3-way image classification set "SC-KI_2024" from GitHub (Lehr-Lern-Labor/SCKI); label vocabulary: oval, rund, tropfen.

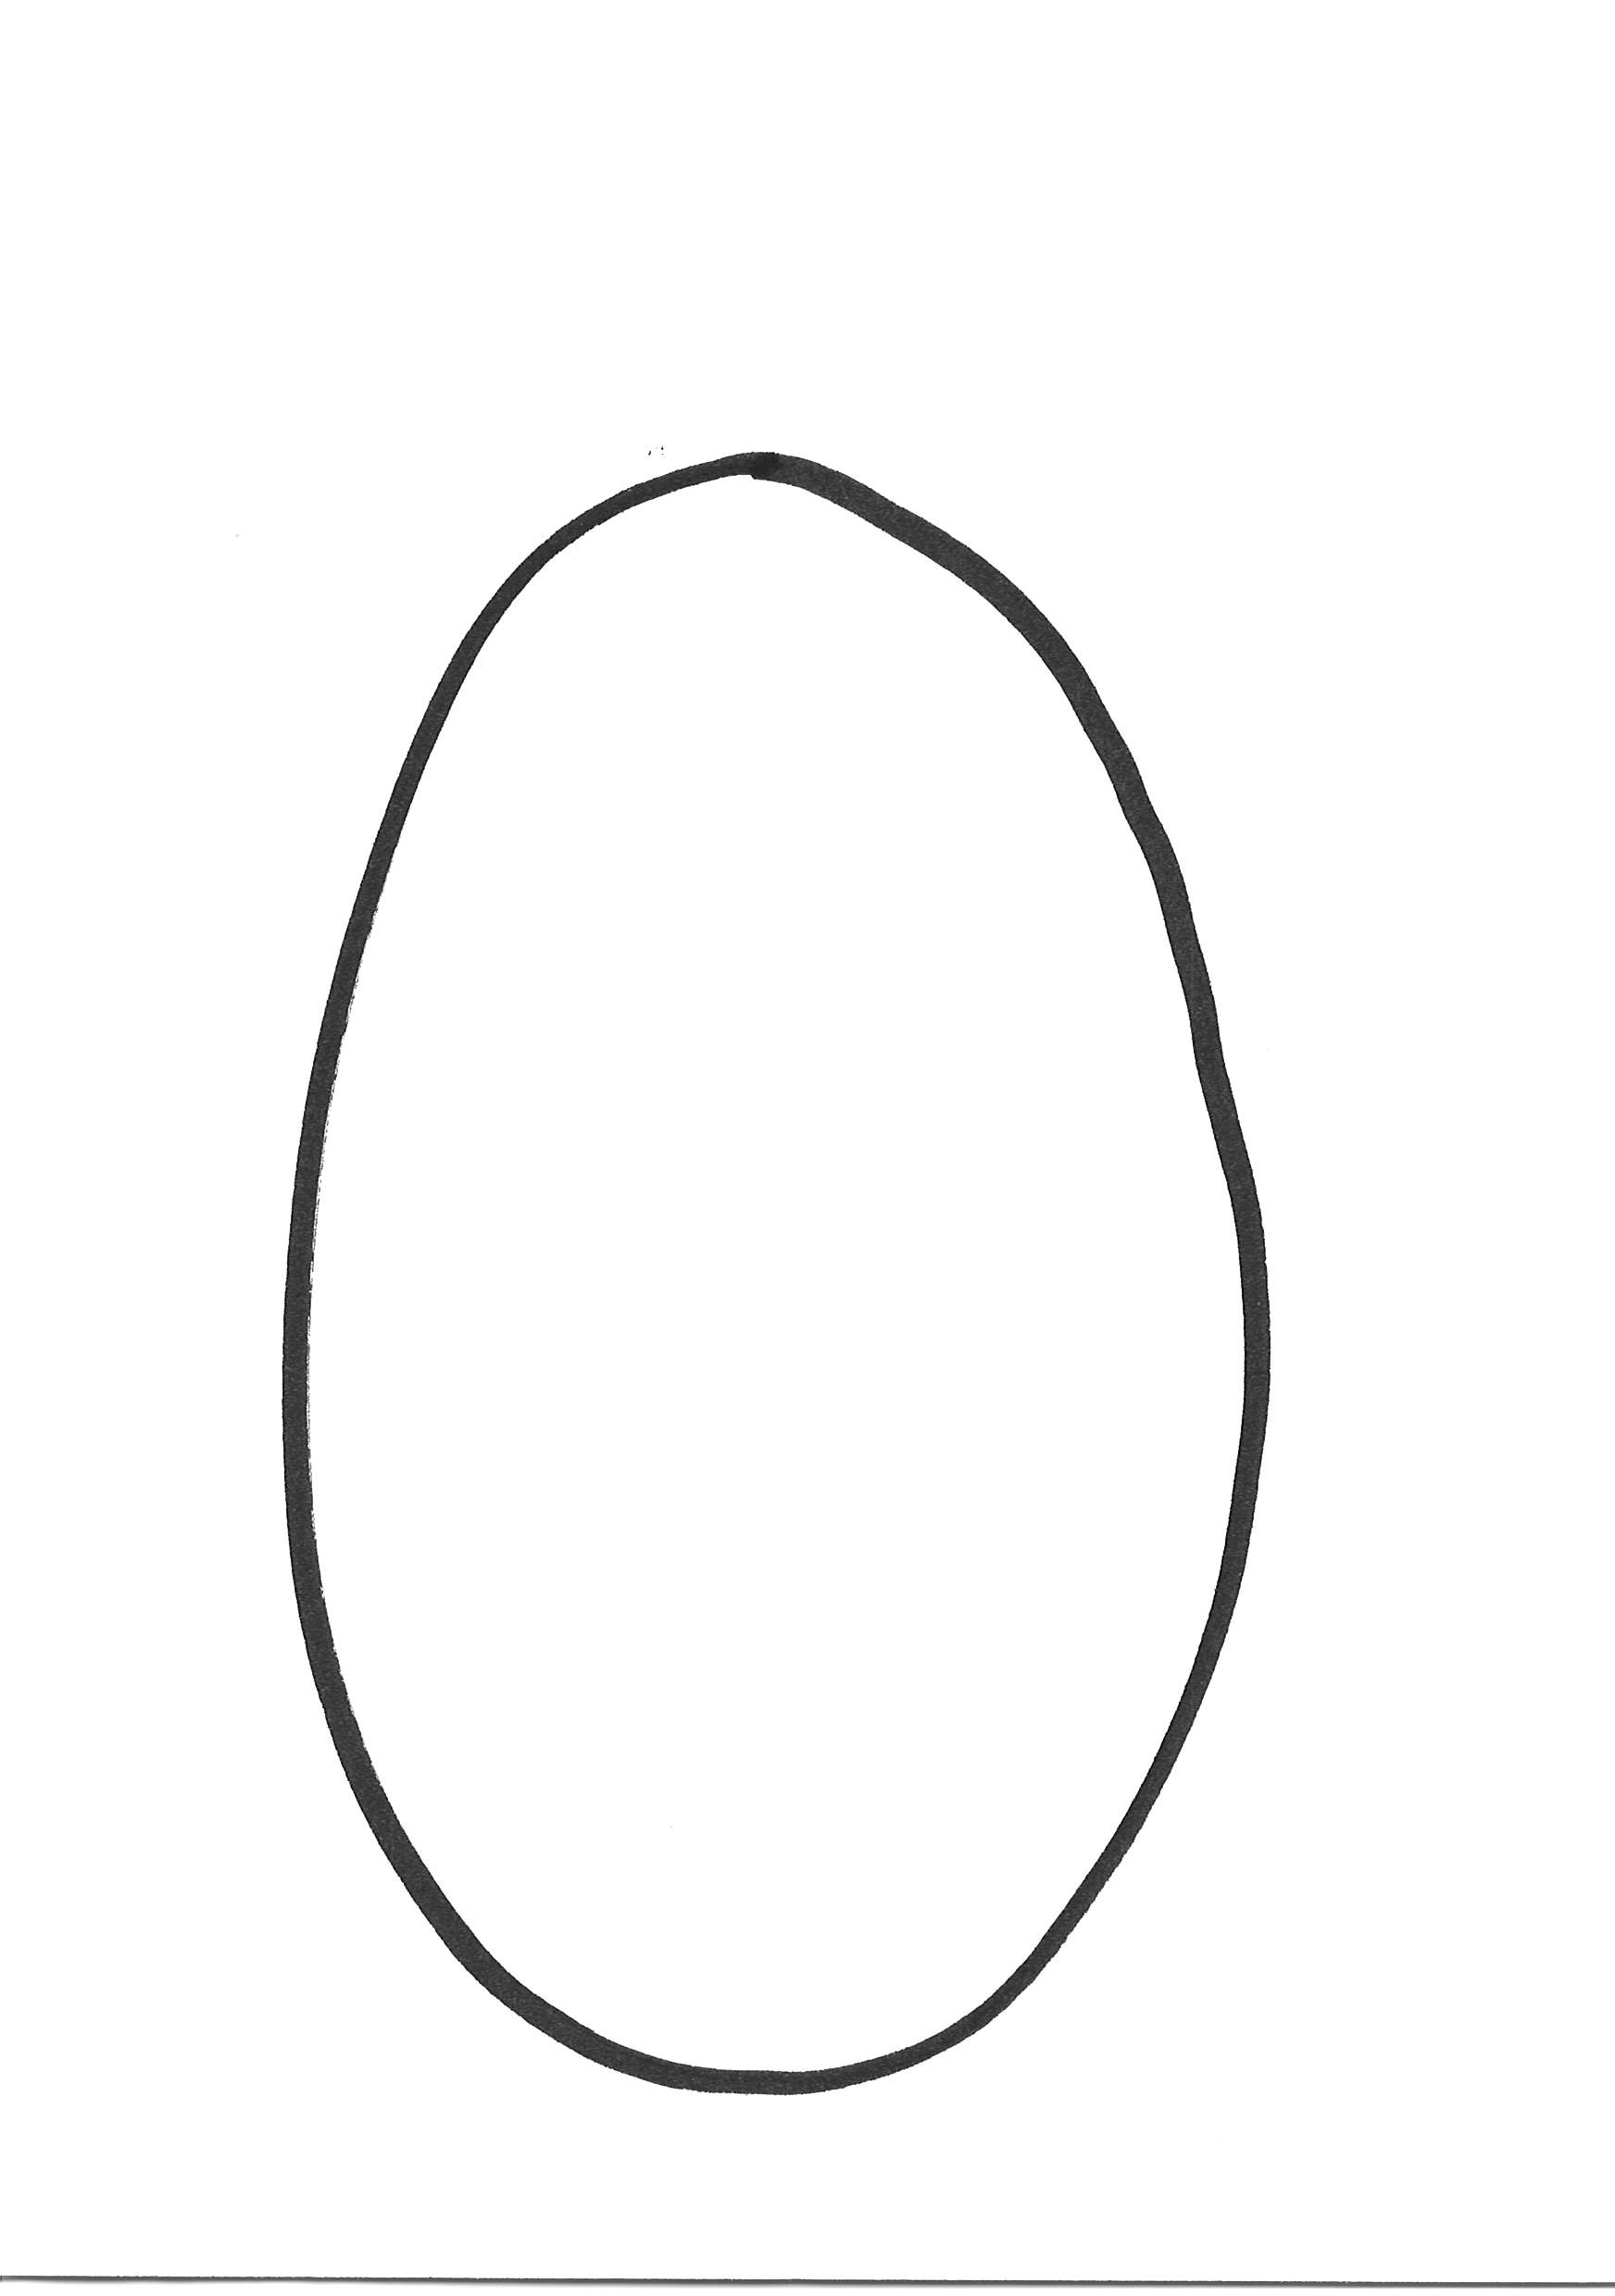
Label: oval

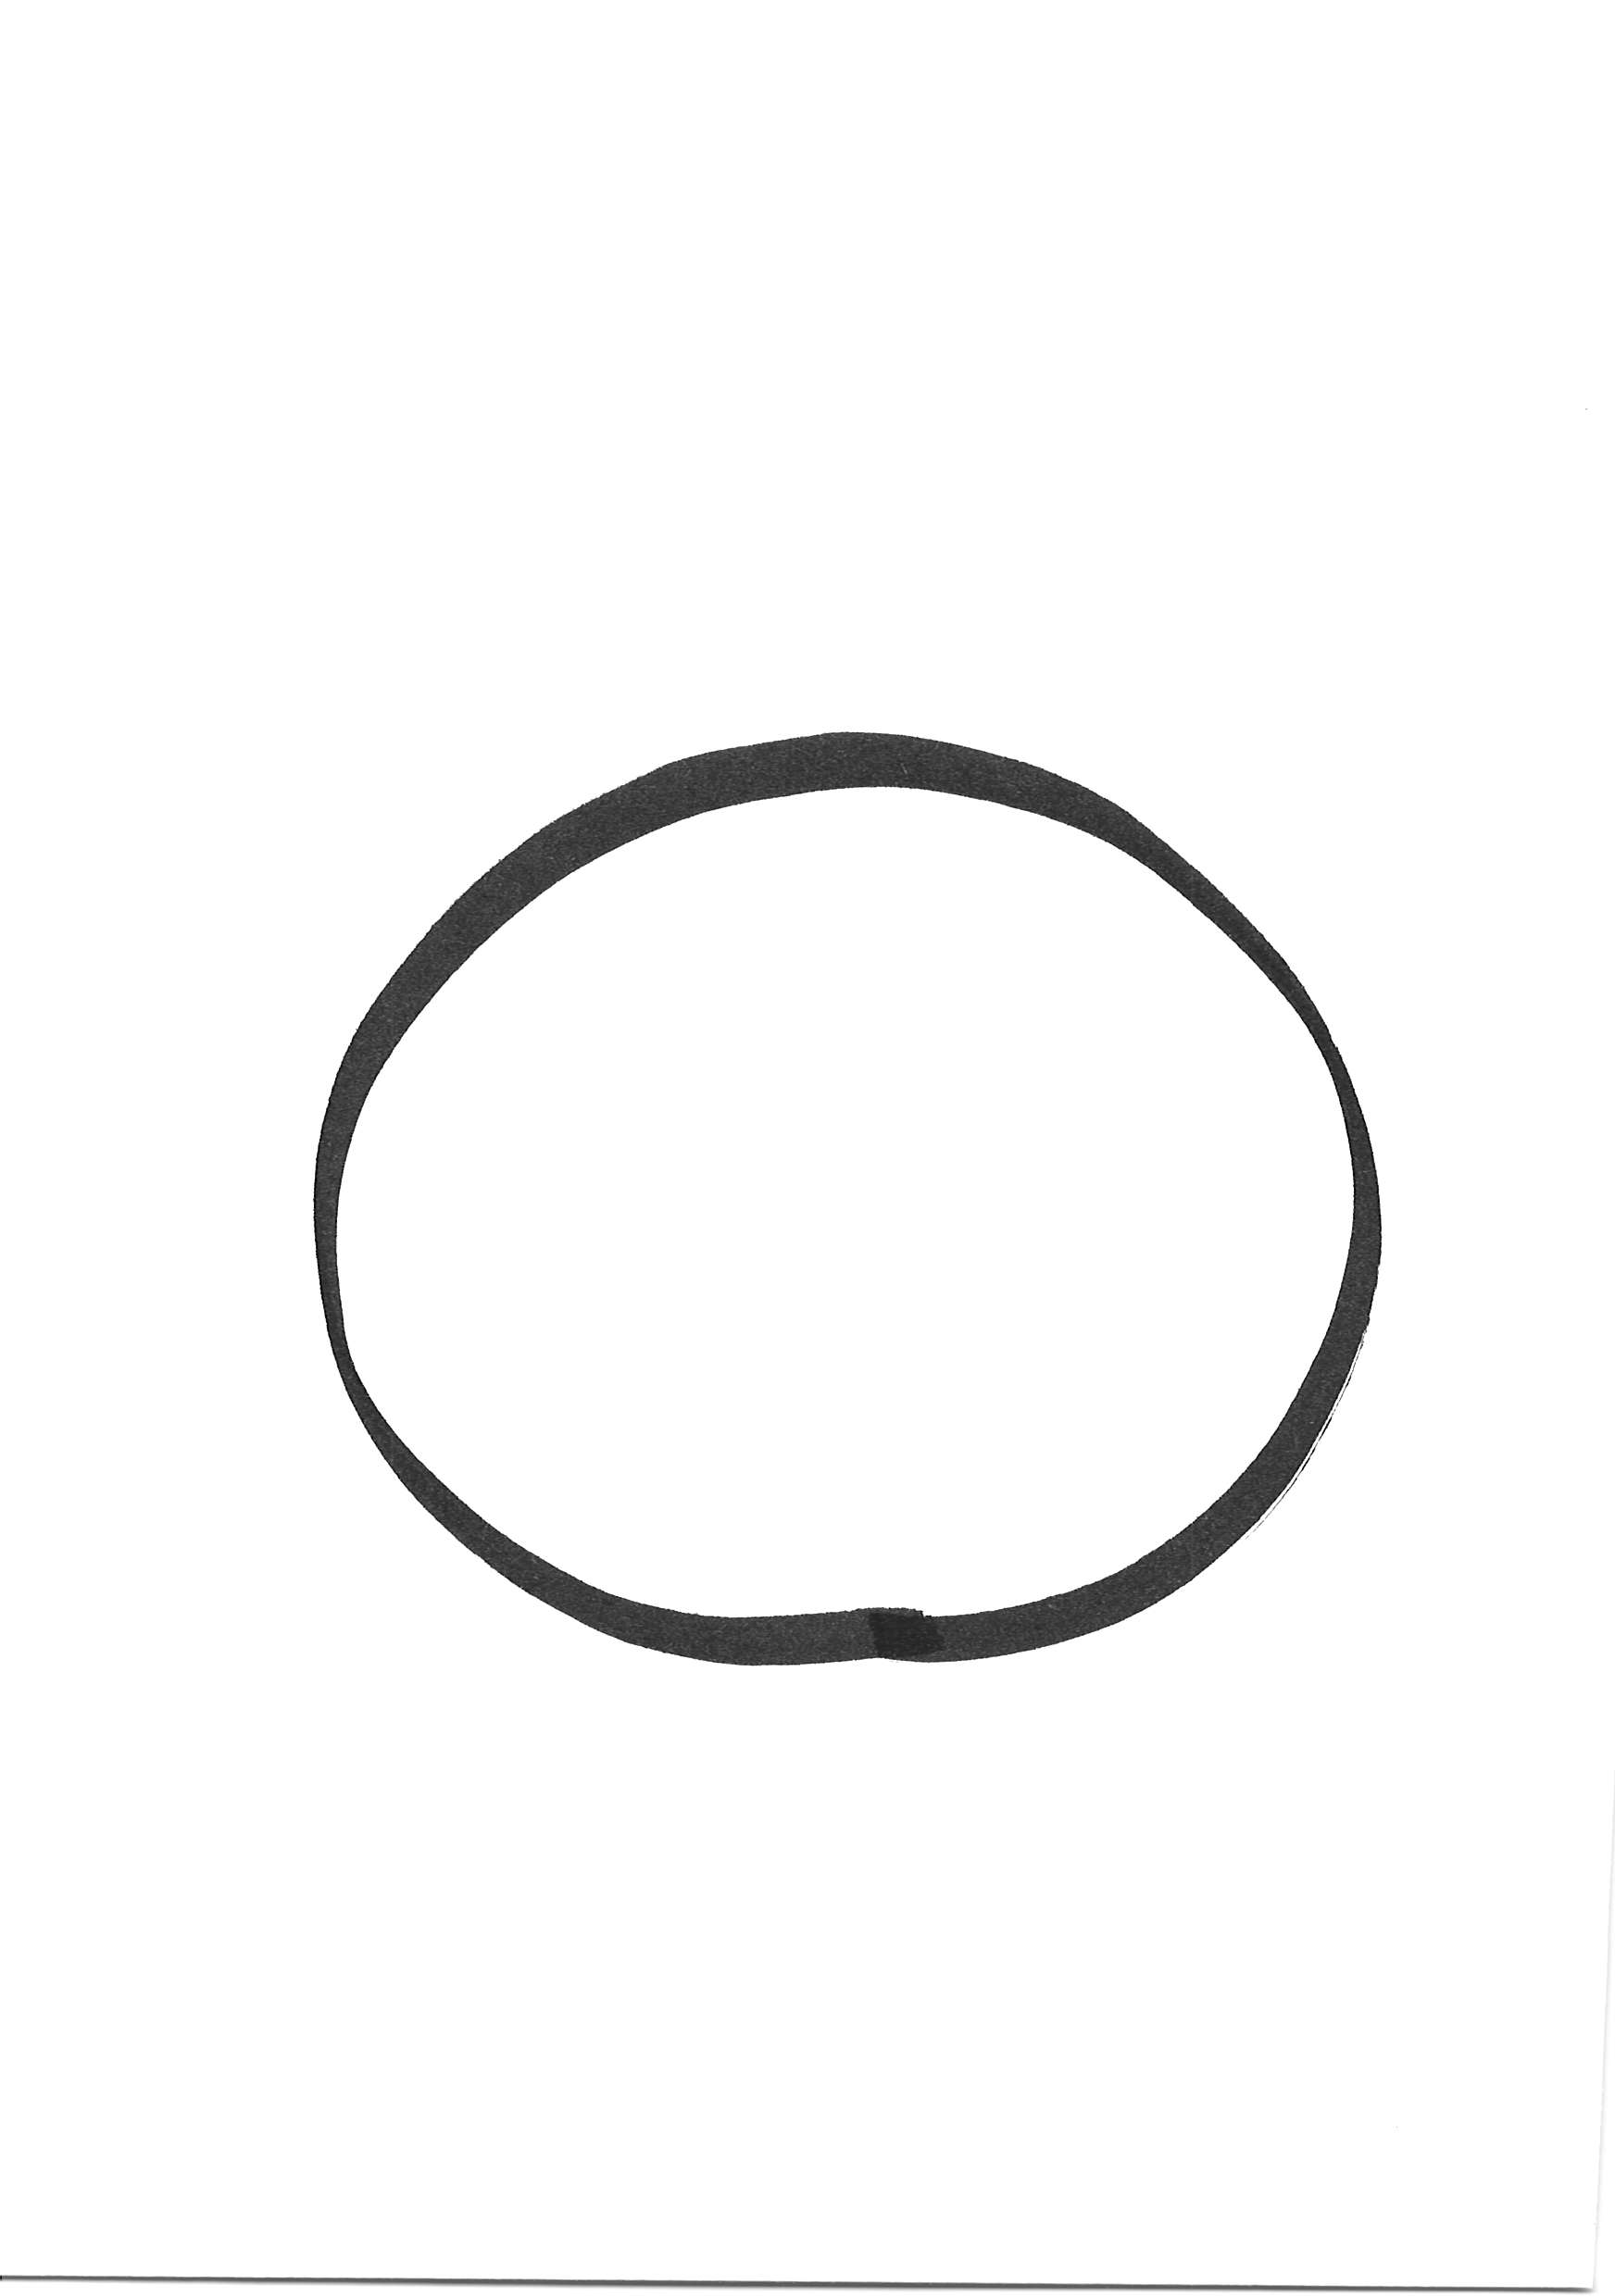
Label: rund

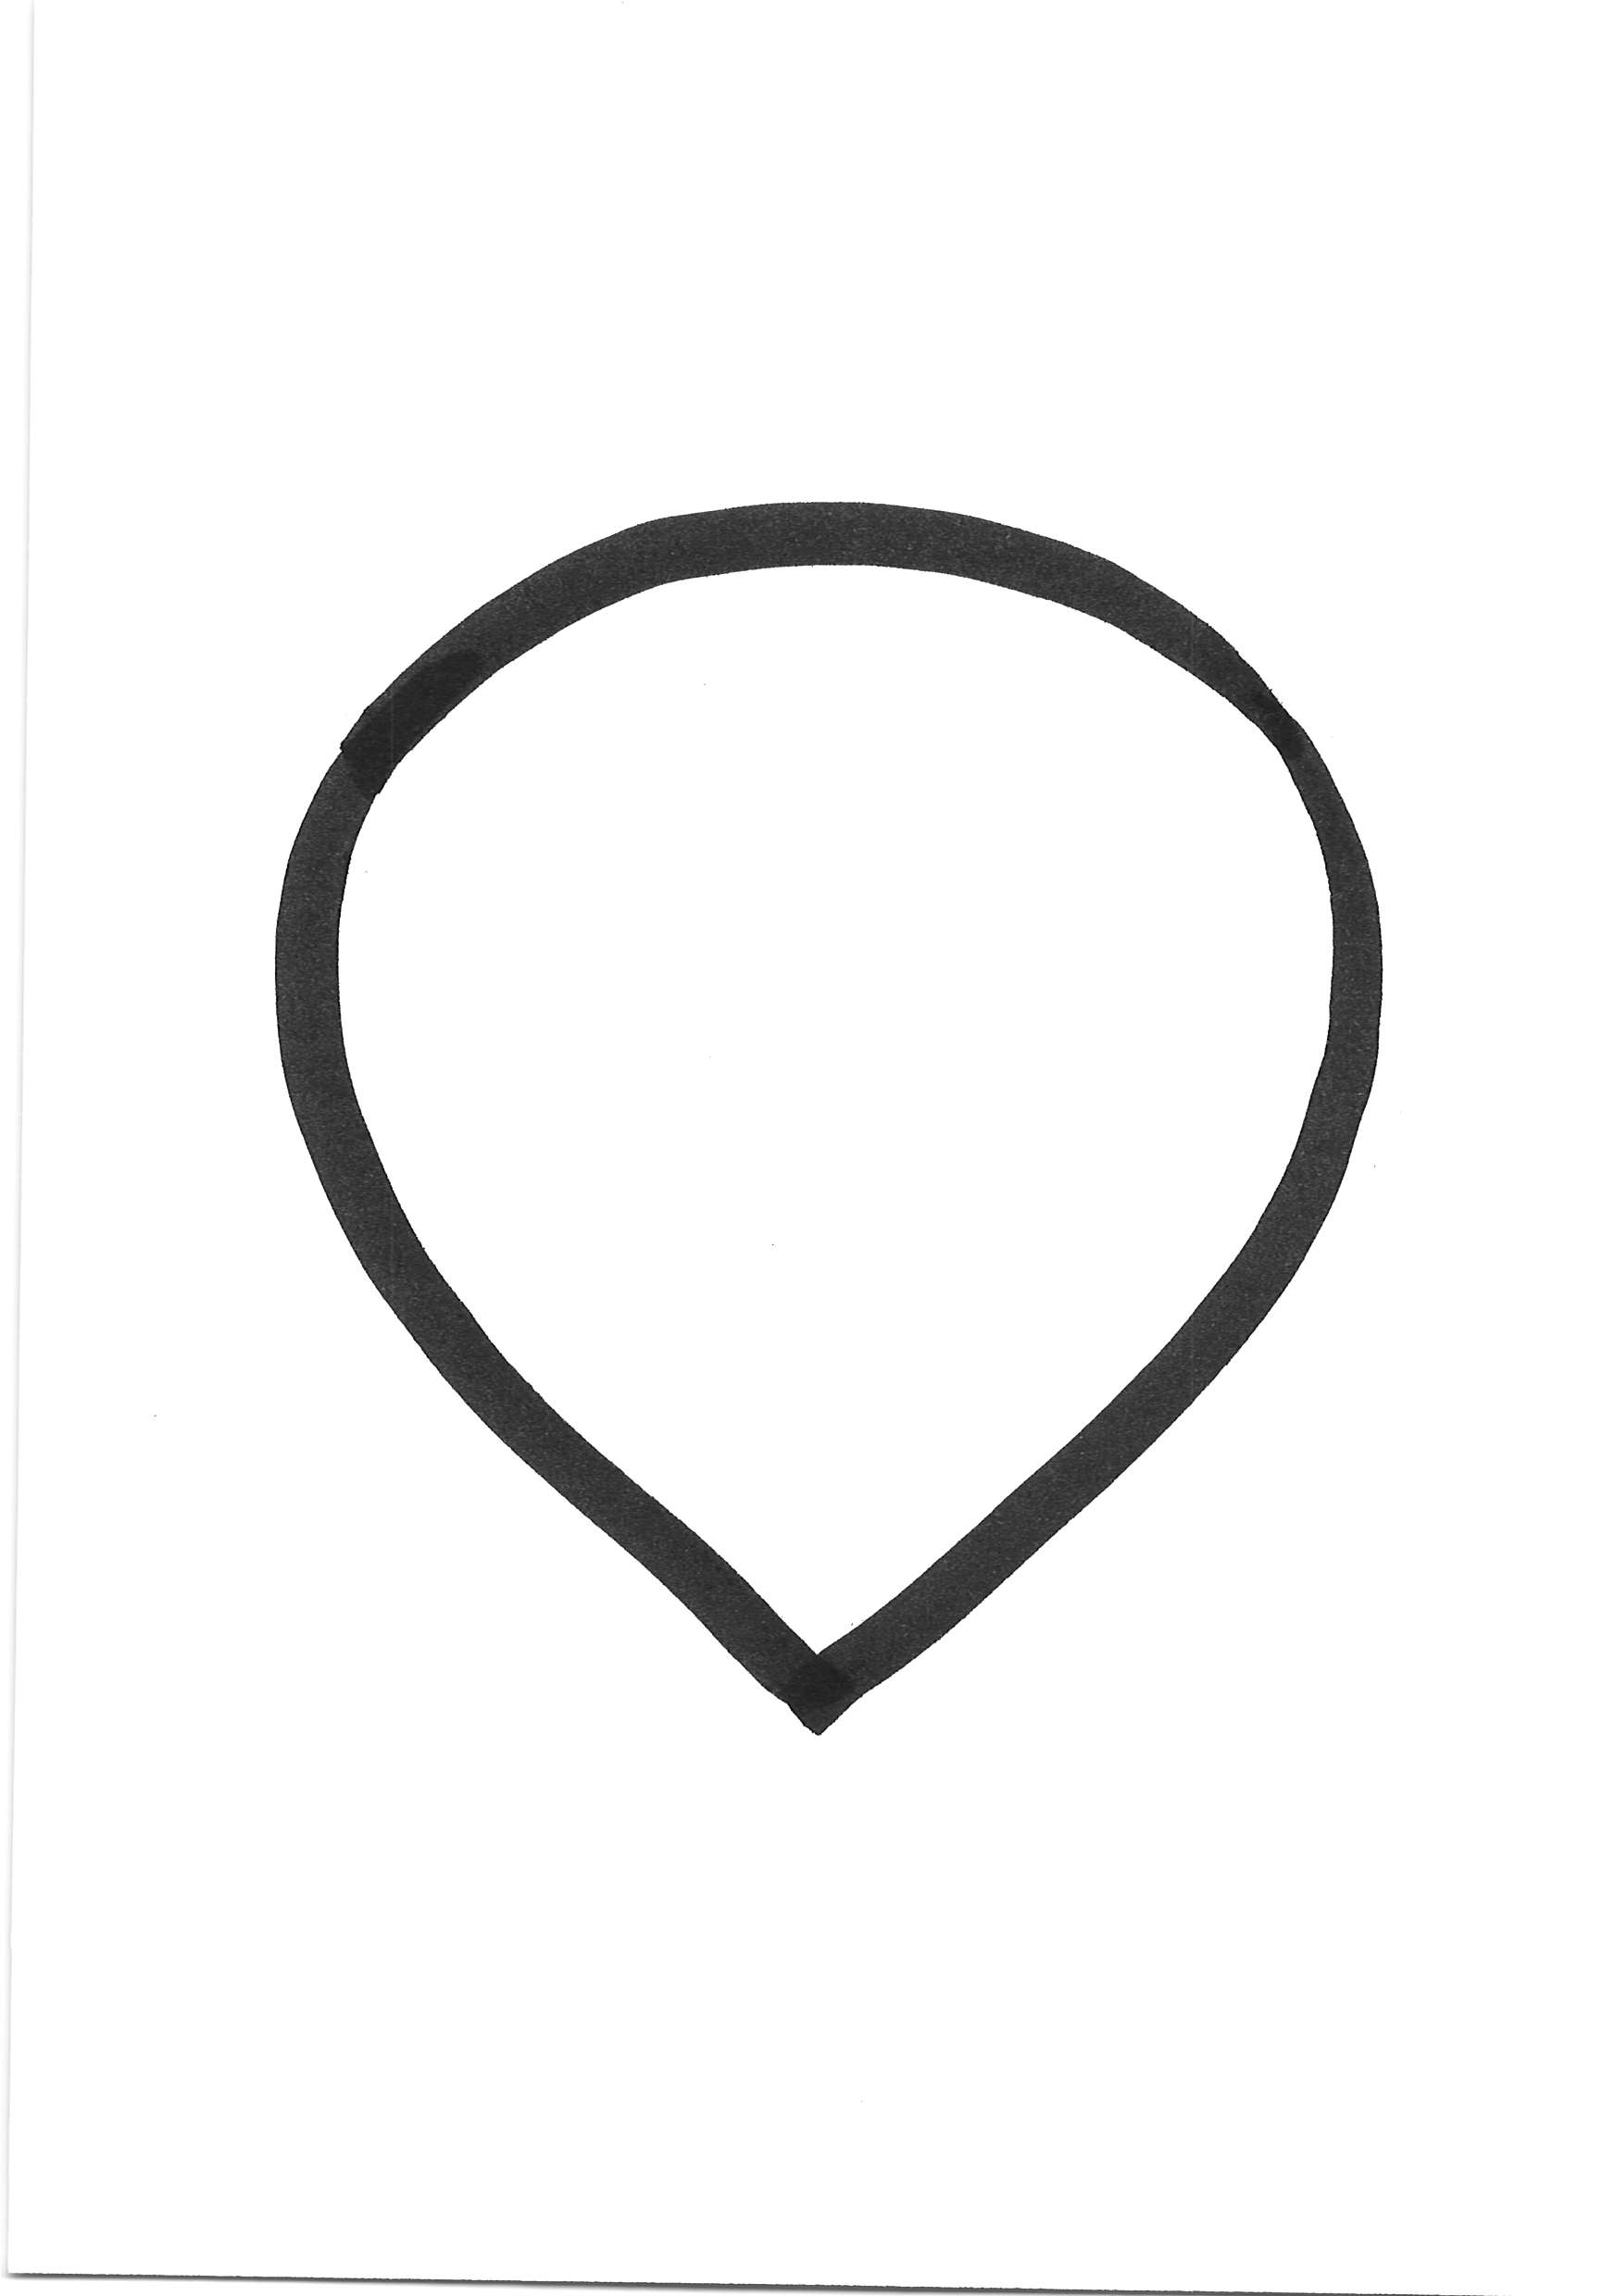
Label: tropfen

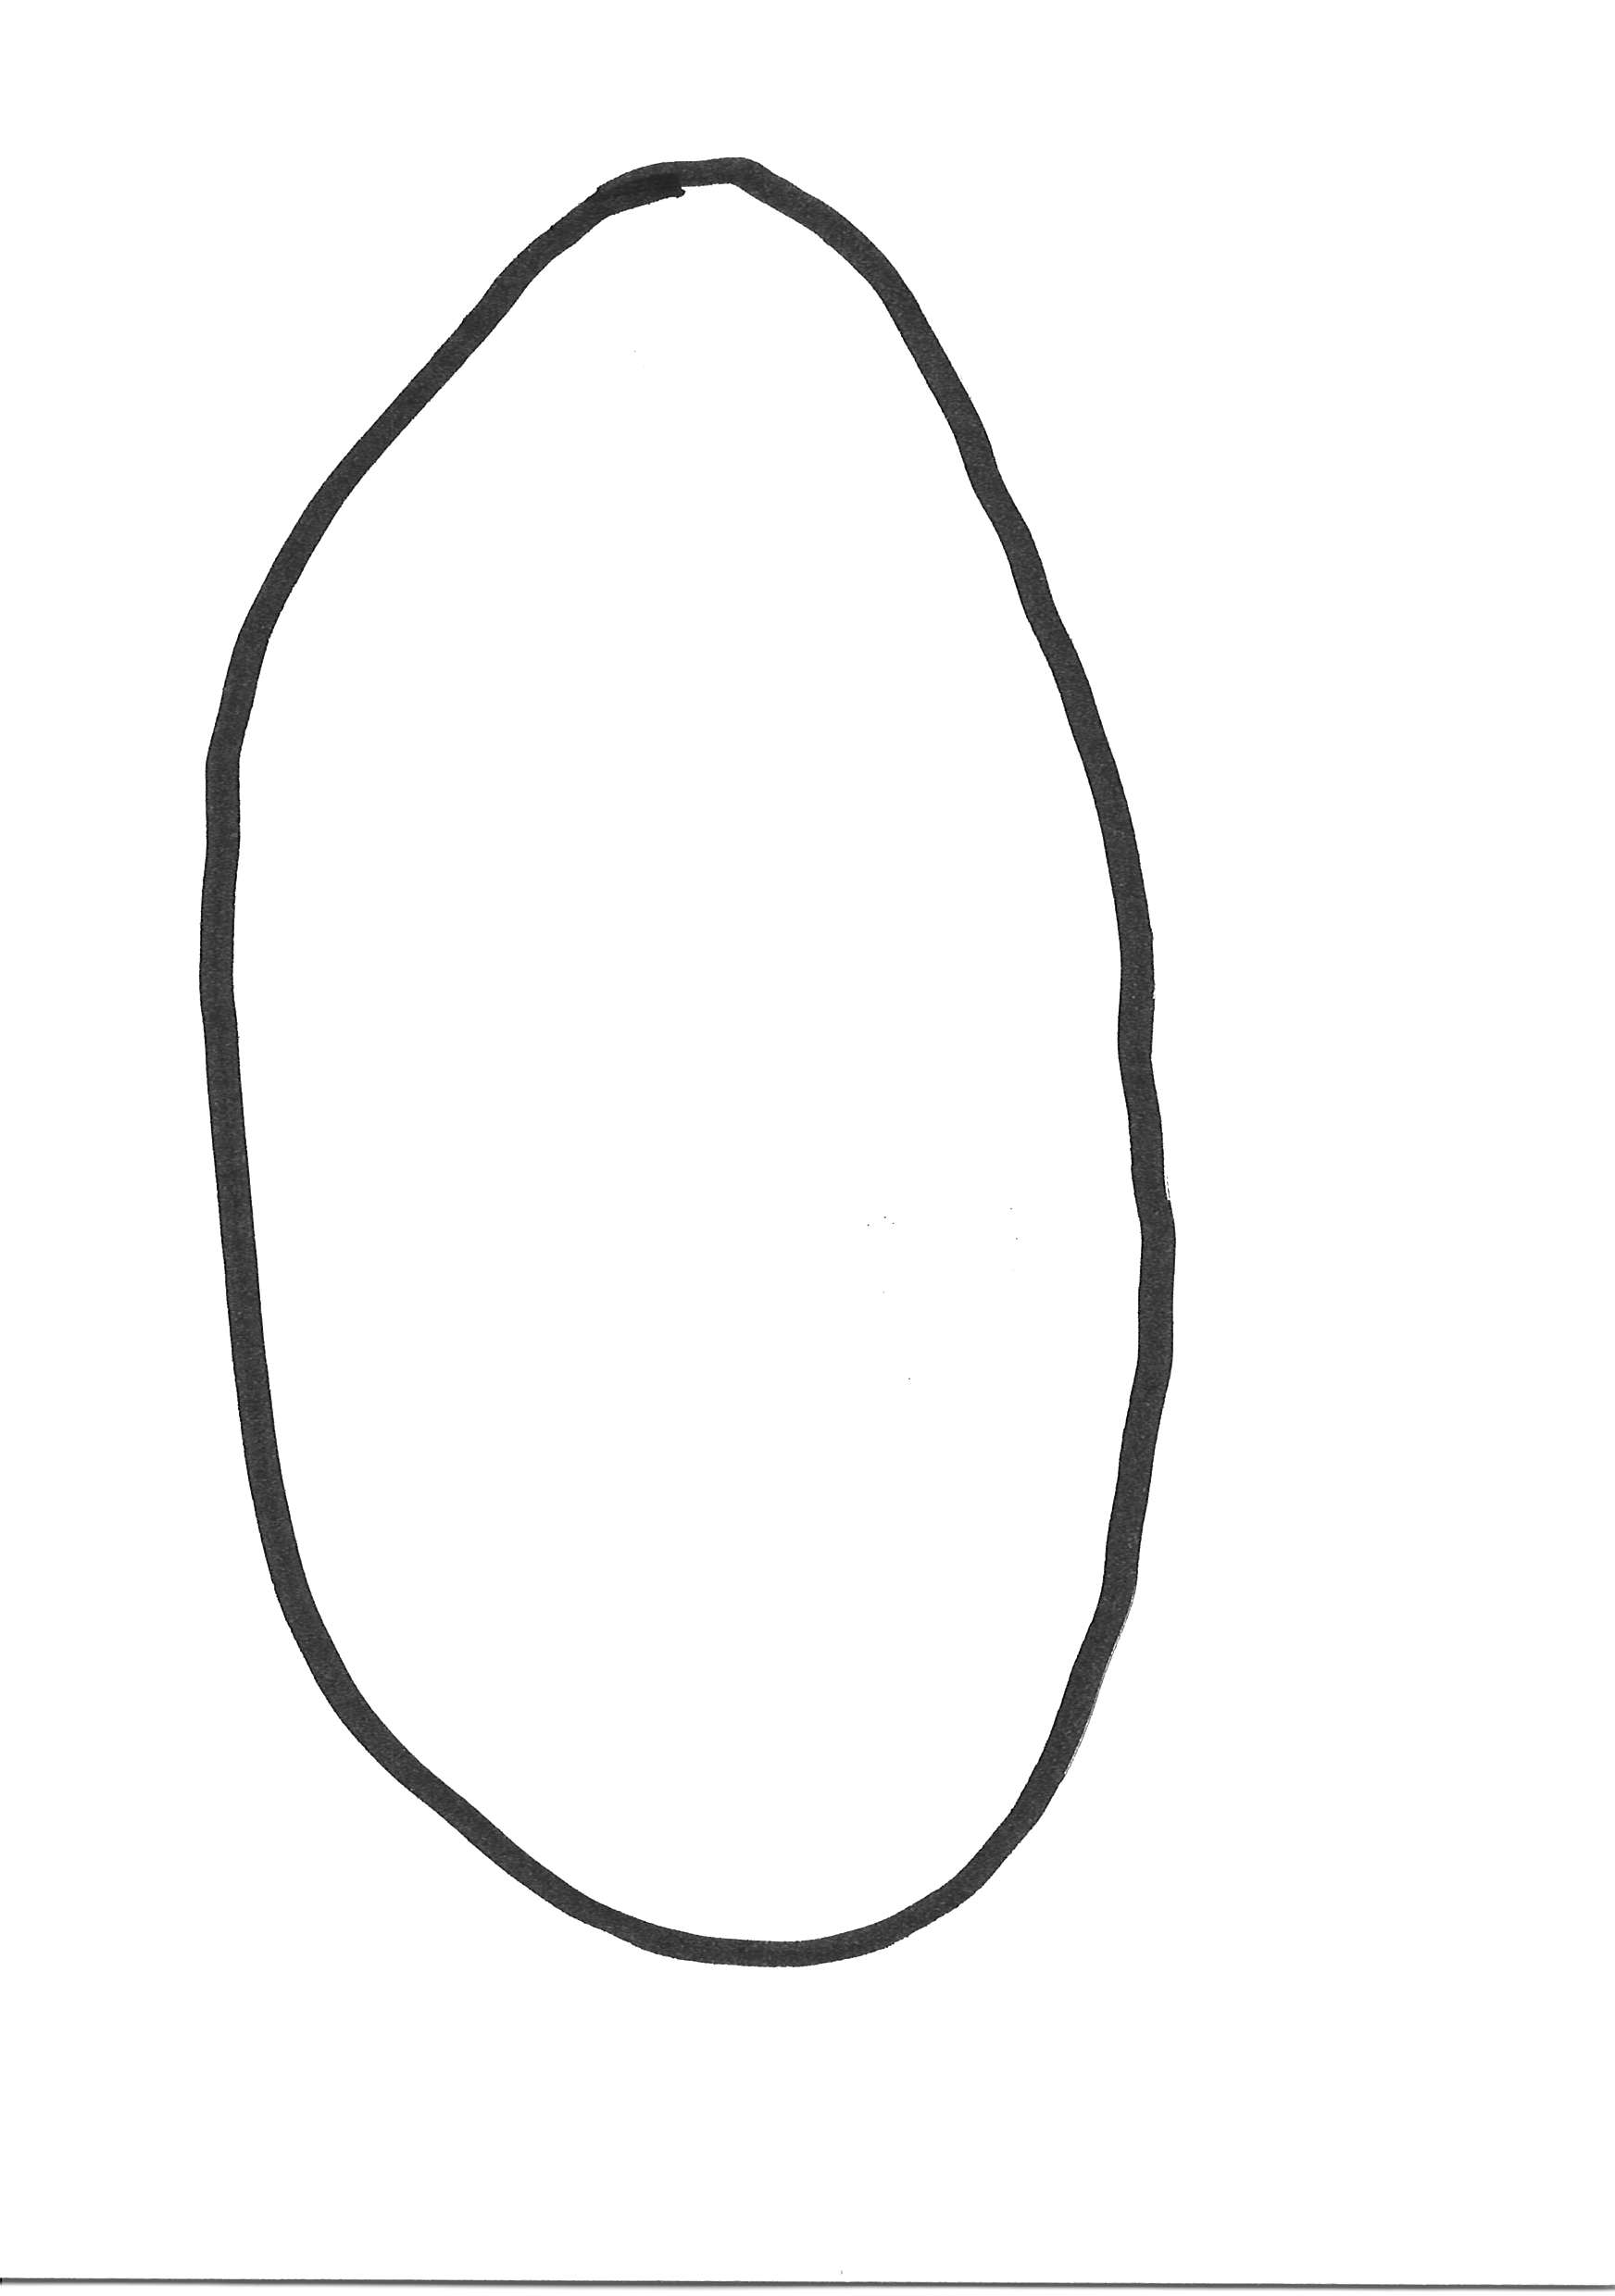
Label: oval

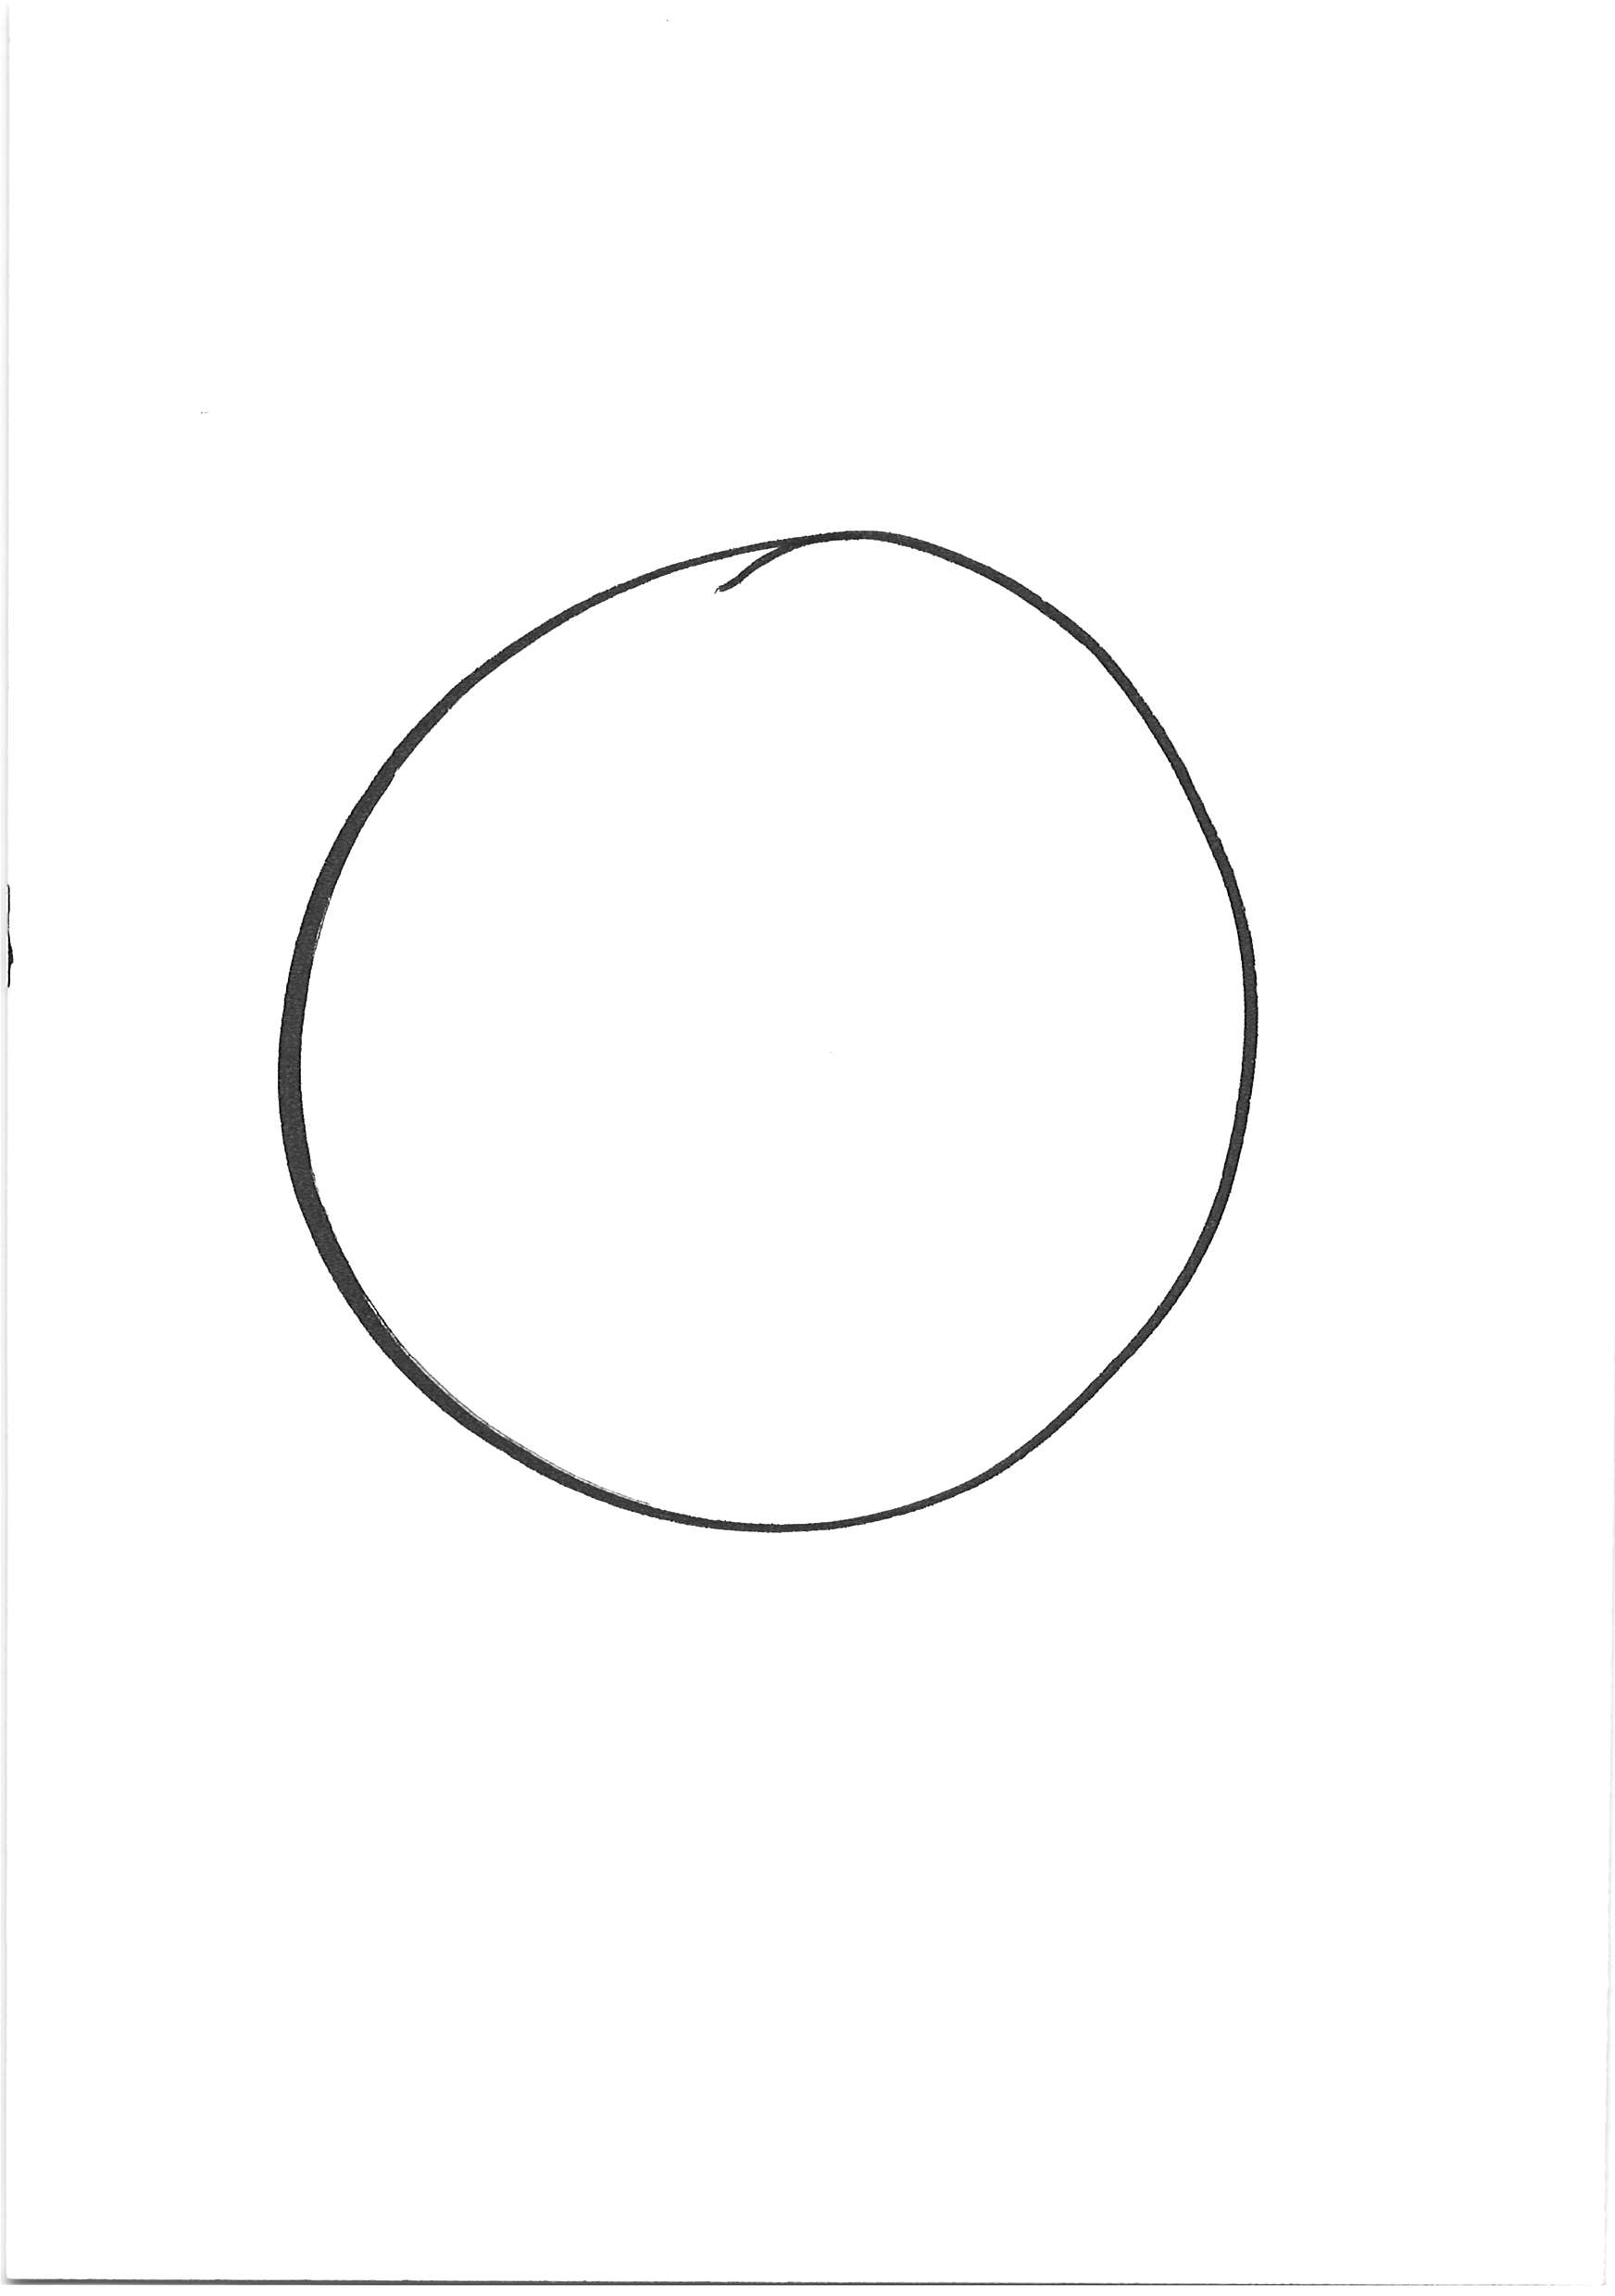
Label: rund

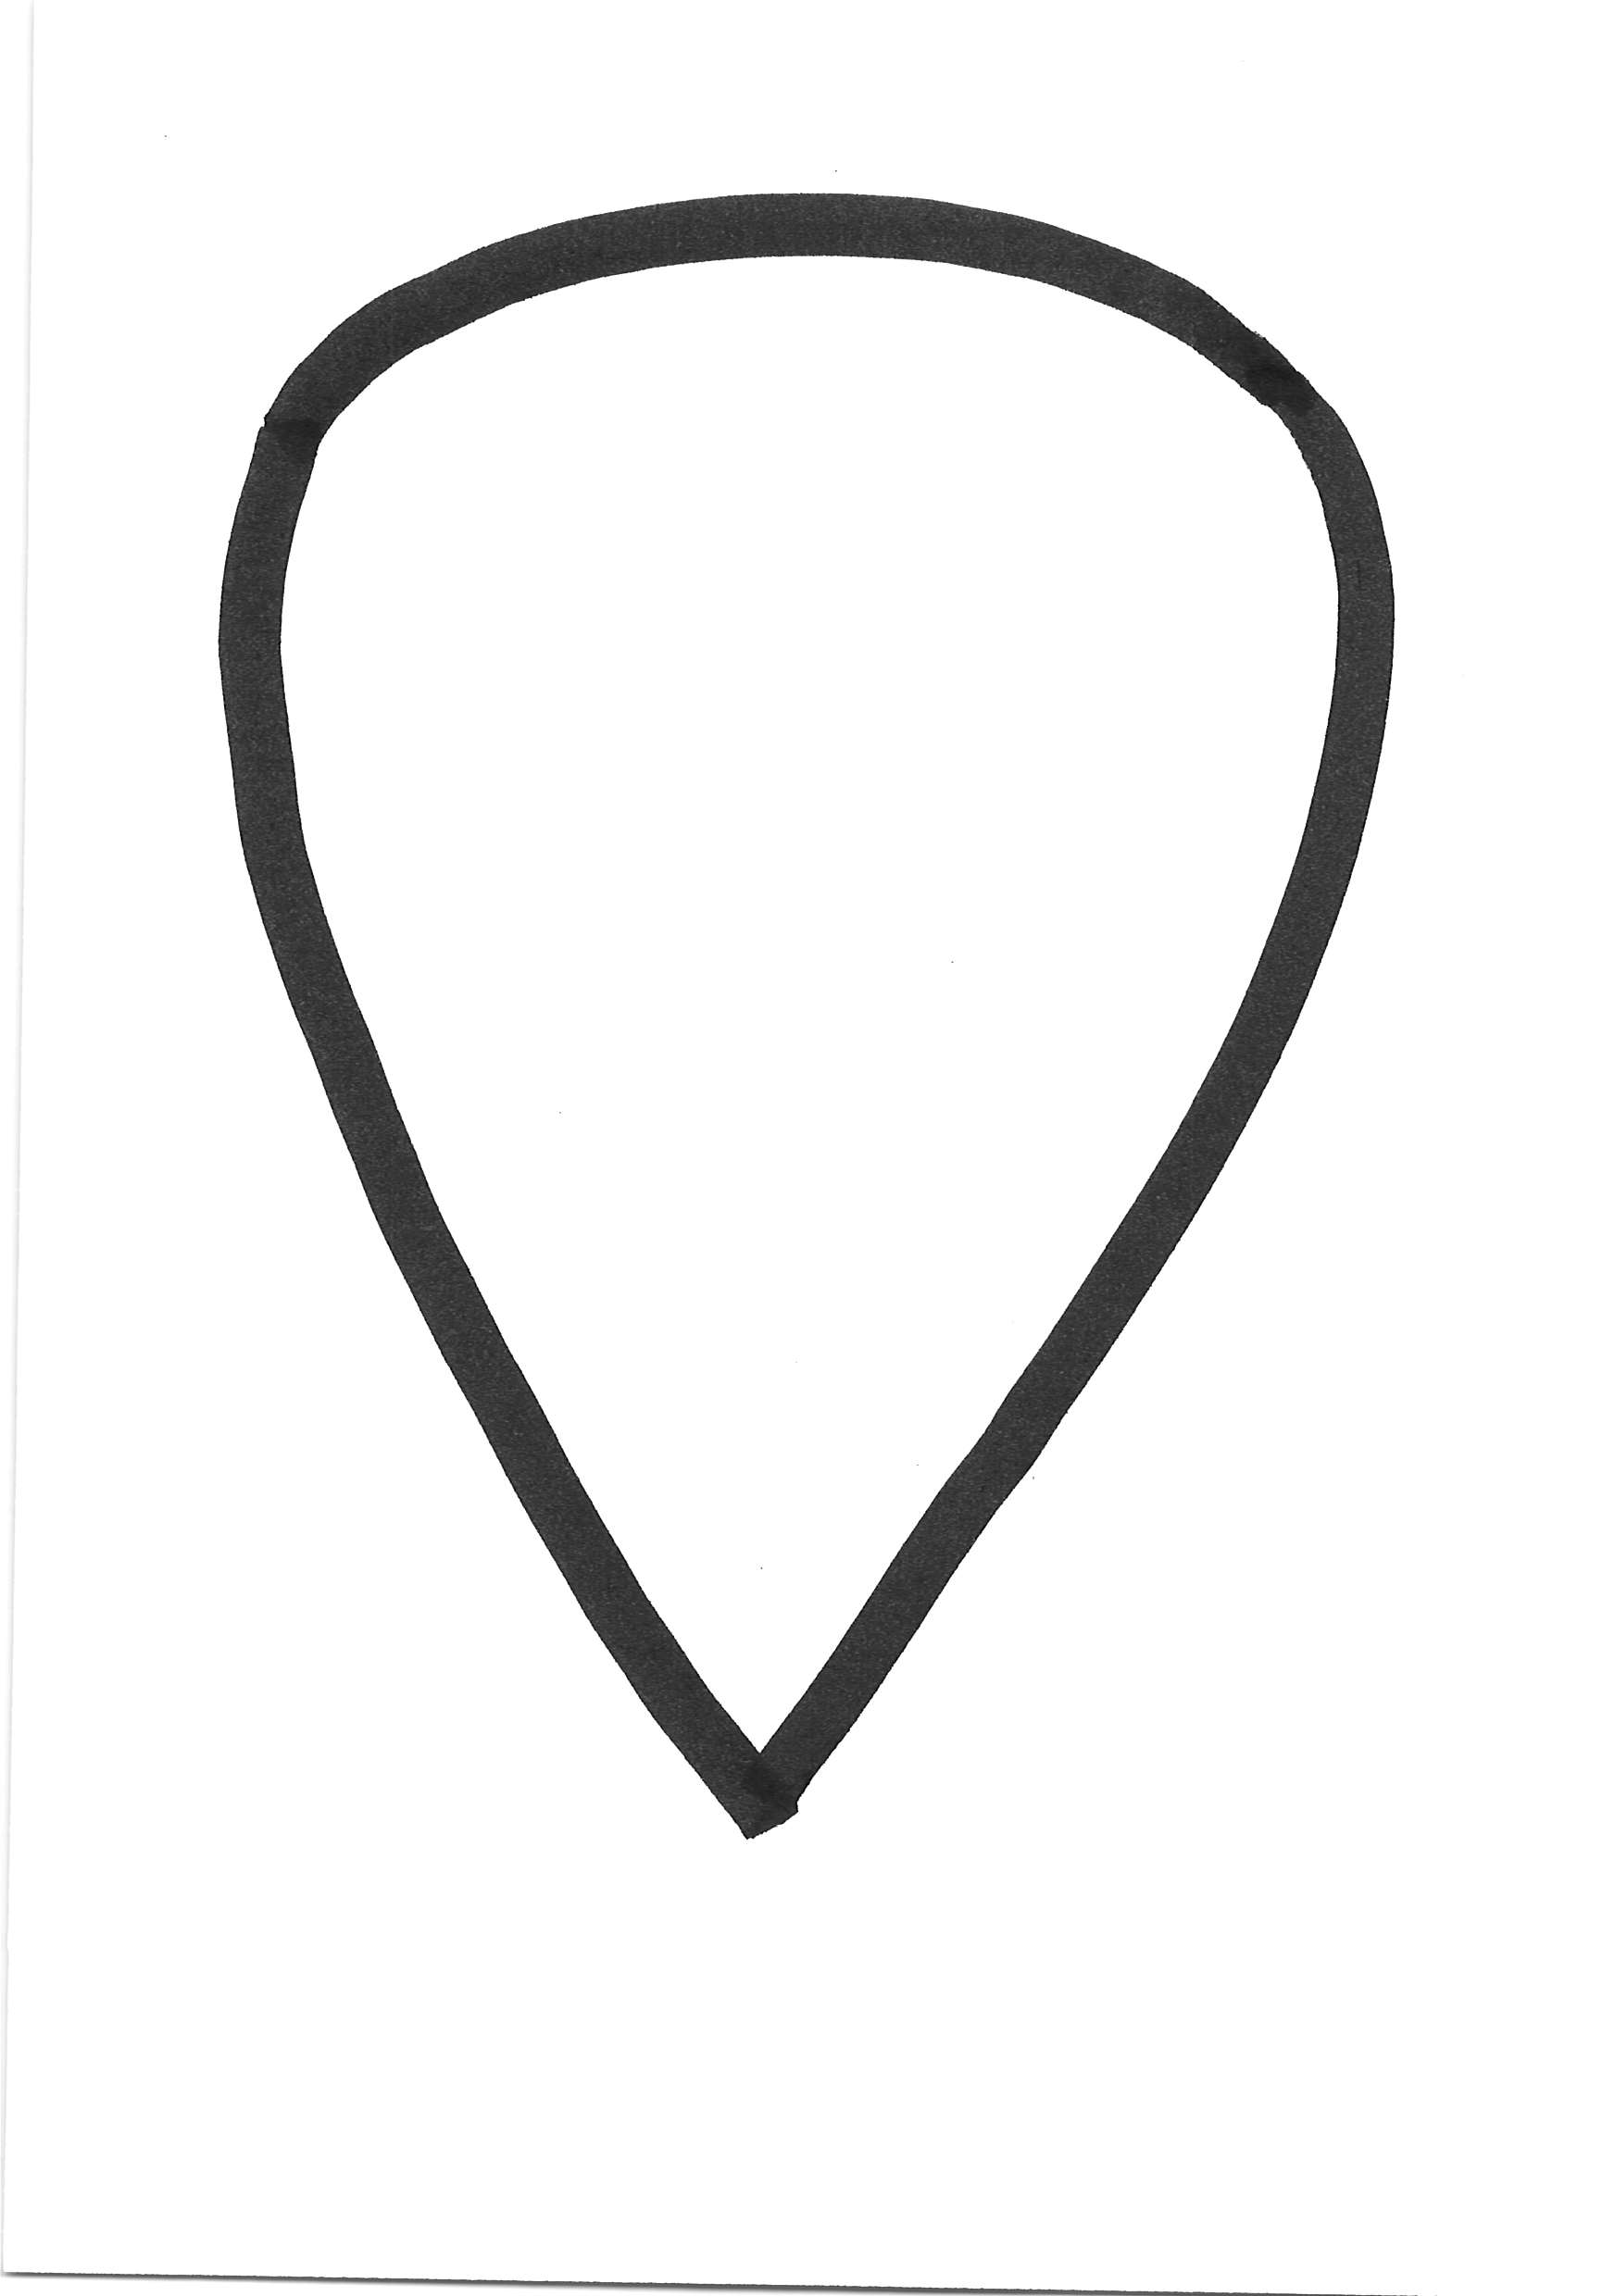
Label: tropfen
